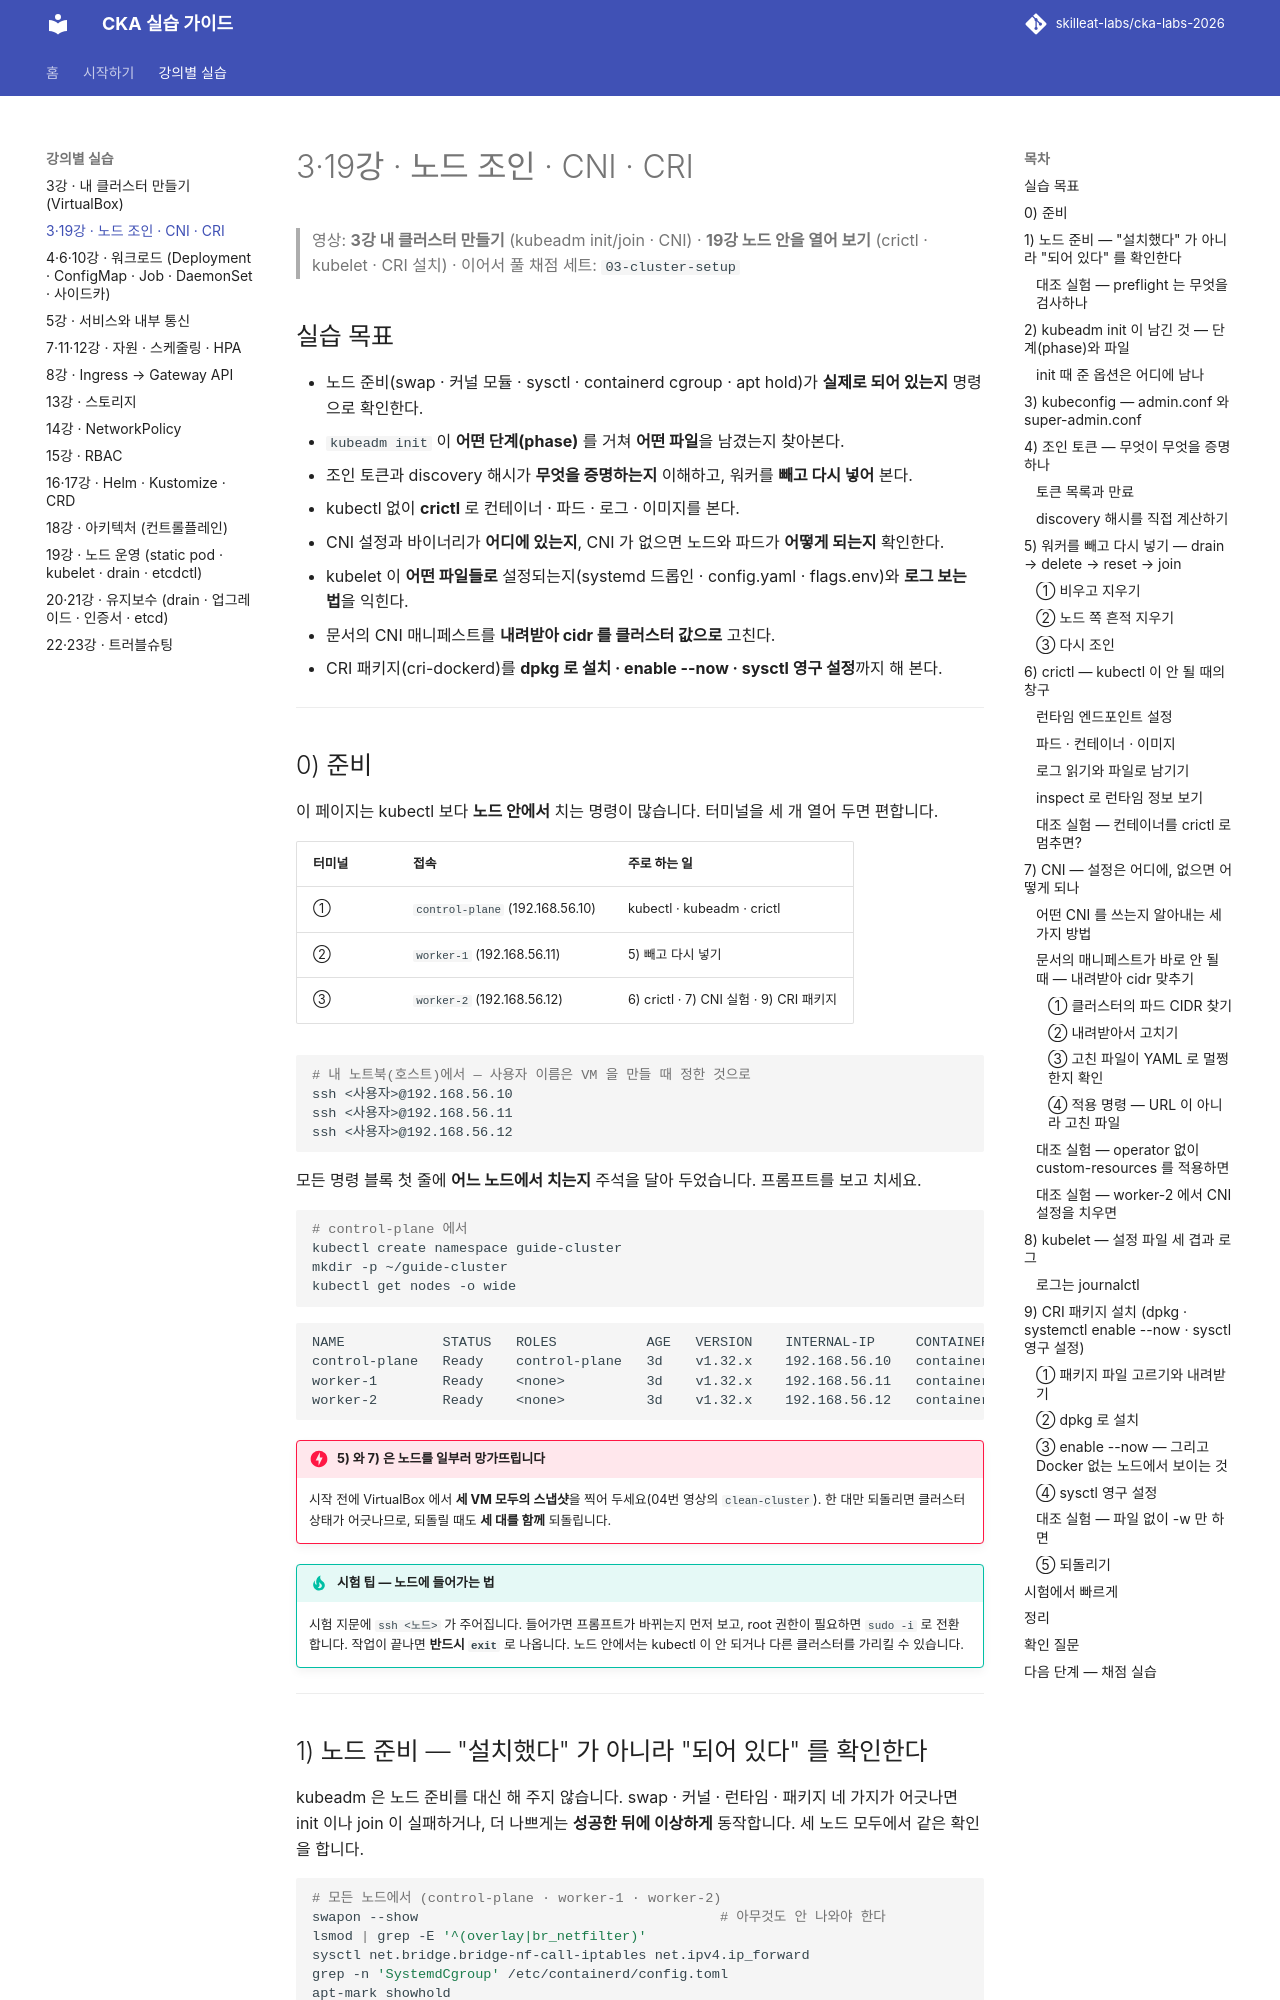

repository: skilleat-labs/cka-labs-2026 · page: labs/13-cluster-setup/index.html · generator: mkdocs

# 3·19강 · 노드 조인 · CNI · CRI

> 영상: **3강 내 클러스터 만들기** (kubeadm init/join · CNI) · **19강 노드 안을 열어 보기** (crictl · kubelet · CRI 설치) · 이어서 풀 채점 세트: `03-cluster-setup`

## 실습 목표

- 노드 준비(swap · 커널 모듈 · sysctl · containerd cgroup · apt hold)가 **실제로 되어 있는지** 명령으로 확인한다.
- `kubeadm init` 이 **어떤 단계(phase)** 를 거쳐 **어떤 파일**을 남겼는지 찾아본다.
- 조인 토큰과 discovery 해시가 **무엇을 증명하는지** 이해하고, 워커를 **빼고 다시 넣어** 본다.
- kubectl 없이 **crictl** 로 컨테이너 · 파드 · 로그 · 이미지를 본다.
- CNI 설정과 바이너리가 **어디에 있는지**, CNI 가 없으면 노드와 파드가 **어떻게 되는지** 확인한다.
- kubelet 이 **어떤 파일들로** 설정되는지(systemd 드롭인 · config.yaml · flags.env)와 **로그 보는 법**을 익힌다.
- 문서의 CNI 매니페스트를 **내려받아 cidr 를 클러스터 값으로** 고친다.
- CRI 패키지(cri-dockerd)를 **dpkg 로 설치 · enable --now · sysctl 영구 설정**까지 해 본다.

---

## 0) 준비

이 페이지는 kubectl 보다 **노드 안에서** 치는 명령이 많습니다. 터미널을 세 개 열어 두면 편합니다.

| 터미널 | 접속 | 주로 하는 일 |
|--------|------|--------------|
| ① | `control-plane` (192.168.56.10) | kubectl · kubeadm · crictl |
| ② | `worker-1` (192.168.56.11) | 5) 빼고 다시 넣기 |
| ③ | `worker-2` (192.168.56.12) | 6) crictl · 7) CNI 실험 · 9) CRI 패키지 |

```bash
# 내 노트북(호스트)에서 — 사용자 이름은 VM 을 만들 때 정한 것으로
ssh <사용자>@192.168.56.10
ssh <사용자>@192.168.56.11
ssh <사용자>@192.168.56.12
```

모든 명령 블록 첫 줄에 **어느 노드에서 치는지** 주석을 달아 두었습니다. 프롬프트를 보고 치세요.

```bash
# control-plane 에서
kubectl create namespace guide-cluster
mkdir -p ~/guide-cluster
kubectl get nodes -o wide
```

```text
NAME            STATUS   ROLES           AGE   VERSION    INTERNAL-IP     CONTAINER-RUNTIME
control-plane   Ready    control-plane   3d    v1.32.x    192.168.56.10   containerd://1.7.x
worker-1        Ready    <none>          3d    v1.32.x    192.168.56.11   containerd://1.7.x
worker-2        Ready    <none>          3d    v1.32.x    192.168.56.12   containerd://1.7.x
```

!!! danger "5) 와 7) 은 노드를 일부러 망가뜨립니다"
    시작 전에 VirtualBox 에서 **세 VM 모두의 스냅샷**을 찍어 두세요(04번 영상의 `clean-cluster`).
    한 대만 되돌리면 클러스터 상태가 어긋나므로, 되돌릴 때도 **세 대를 함께** 되돌립니다.

!!! tip "시험 팁 — 노드에 들어가는 법"
    시험 지문에 `ssh <노드>` 가 주어집니다. 들어가면 프롬프트가 바뀌는지 먼저 보고, root 권한이 필요하면 `sudo -i` 로 전환합니다.
    작업이 끝나면 **반드시 `exit`** 로 나옵니다. 노드 안에서는 kubectl 이 안 되거나 다른 클러스터를 가리킬 수 있습니다.

---
